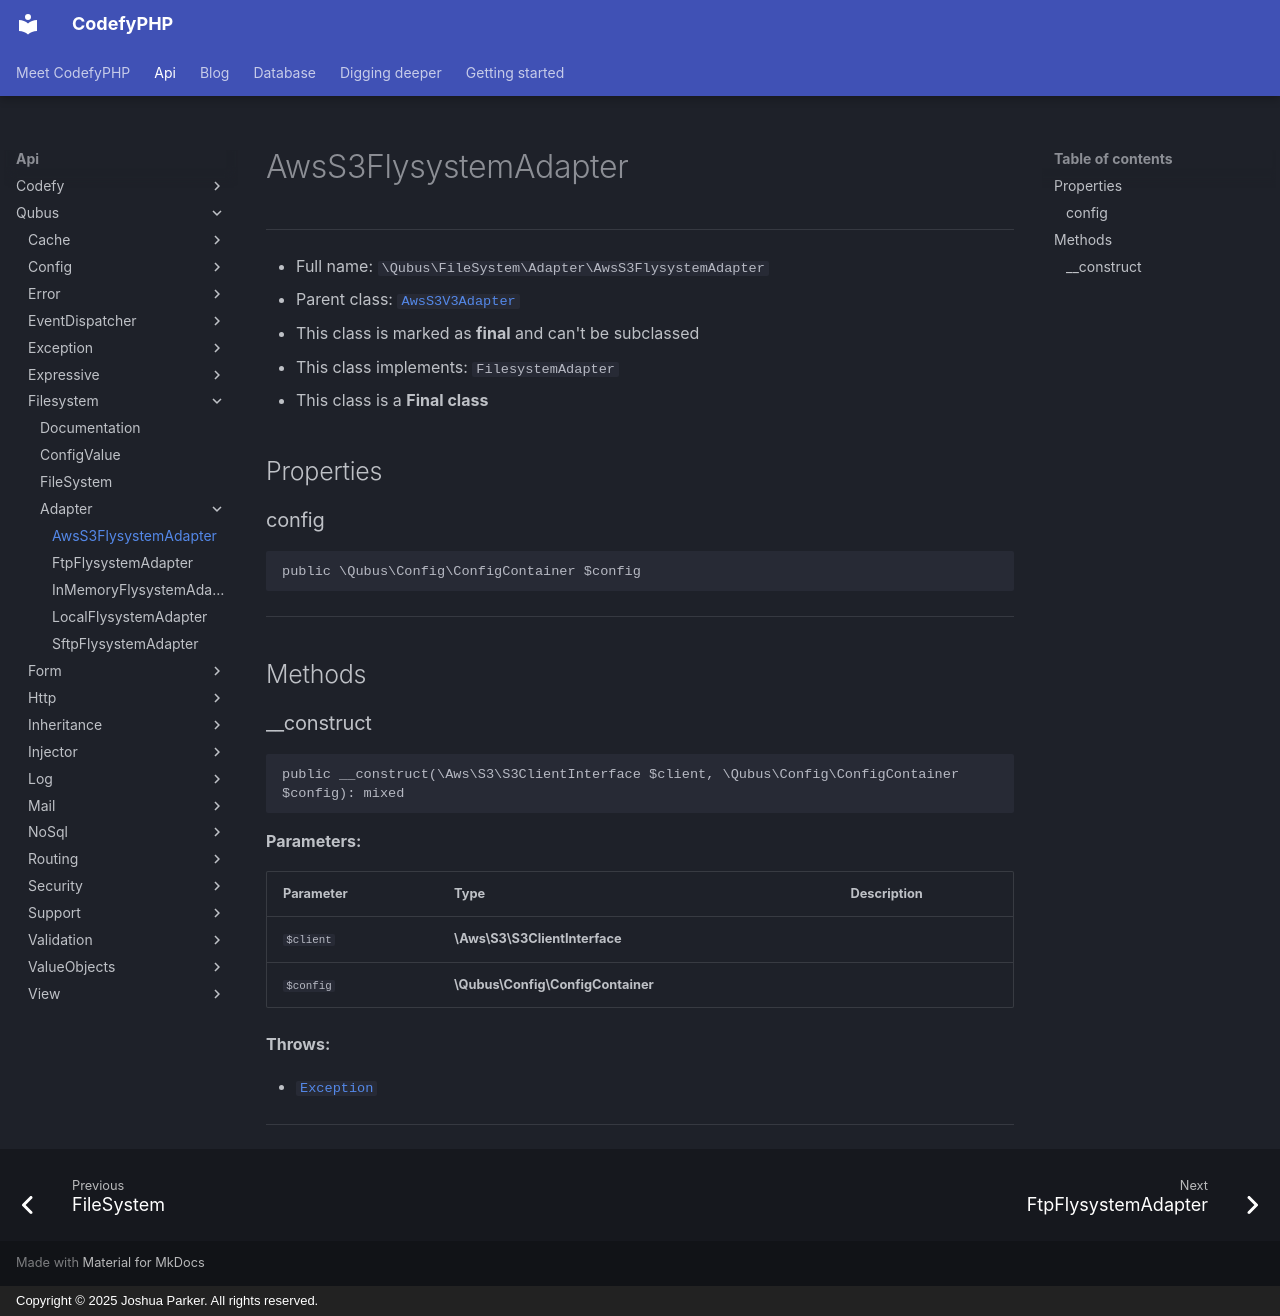

repository: codefyphp/docs · page: api/Qubus/Filesystem/Adapter/AwsS3FlysystemAdapter/index.html · generator: mkdocs · copyright: Copyright © 2025 Joshua Parker. All rights reserved.

# AwsS3FlysystemAdapter

***

* Full name: `\Qubus\FileSystem\Adapter\AwsS3FlysystemAdapter`
* Parent class: [`AwsS3V3Adapter`](../../../League/Flysystem/AwsS3V3/AwsS3V3Adapter.md)
* This class is marked as **final** and can't be subclassed
* This class implements:
  `FilesystemAdapter`
* This class is a **Final class**

## Properties

### config

```php
public \Qubus\Config\ConfigContainer $config
```

***

## Methods

### __construct

```php
public __construct(\Aws\S3\S3ClientInterface $client, \Qubus\Config\ConfigContainer $config): mixed
```

**Parameters:**

| Parameter | Type                              | Description |
|-----------|-----------------------------------|-------------|
| `$client` | **\Aws\S3\S3ClientInterface**     |             |
| `$config` | **\Qubus\Config\ConfigContainer** |             |

**Throws:**

- [`Exception`](../../Exception/Exception.md)

***
